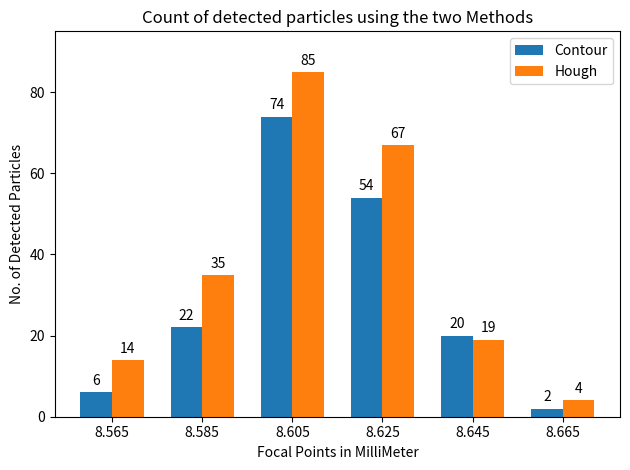

Here is the Python script that generated this plot:
#!/usr/bin/env python3
# -*- coding: utf-8 -*-
"""
Created on Sun Mar  7 20:53:00 2021

[redacted]
"""

import matplotlib
import matplotlib.pyplot as plt
import numpy as np


labels = ['8.565','8.585','8.605','8.625','8.645','8.665']
Contour = [6, 22, 74, 54, 20, 2]
HOUGH = [14, 35, 85, 67, 19,4]

x = np.arange(len(labels))  # the label locations
width = 0.35  # the width of the bars

fig, ax = plt.subplots()
rects1 = ax.bar(x - width/2, Contour, width, label='Contour')
rects2 = ax.bar(x + width/2, HOUGH, width, label='Hough')

# Add some text for labels, title and custom x-axis tick labels, etc.
ax.set_ylabel('No. of Detected Particles')
ax.set_xlabel('Focal Points in MilliMeter')
ax.set_title('Count of detected particles using the two Methods')
ax.set_xticks(x)
ax.set_xticklabels(labels)
ax.legend()
#ax.set_xlim([xmi,xmax])
ax.set_ylim([0,95])

def autolabel(rects):
    """Attach a text label above each bar in *rects*, displaying its height."""
    for rect in rects:
        height = rect.get_height()
        ax.annotate('{}'.format(height),
                    xy=(rect.get_x() + rect.get_width() / 2, height),
                    xytext=(0, 3),  # 3 points vertical offset
                    textcoords="offset points",
                    ha='center', va='bottom')


autolabel(rects1)
autolabel(rects2)

fig.tight_layout()

plt.show()